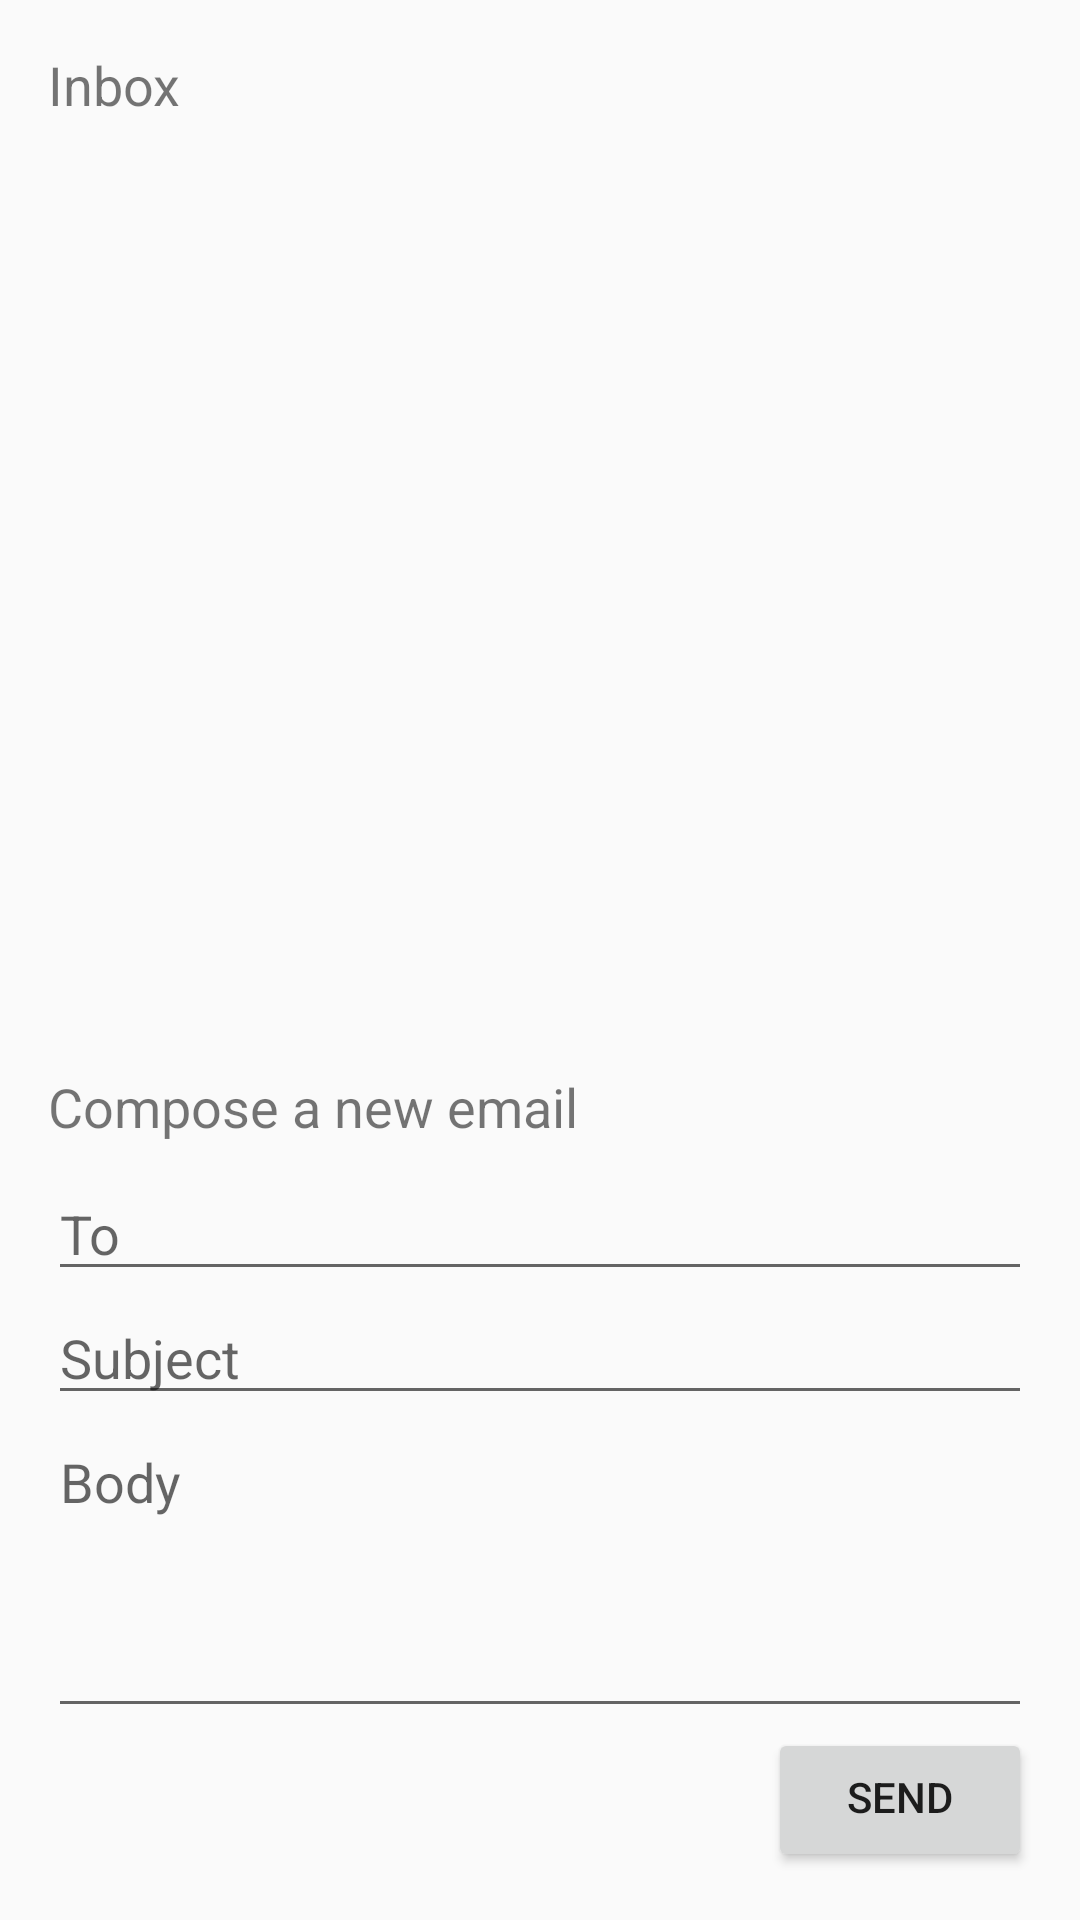

Android layout source for this screen:
<!-- AndroidManifest.xml: application theme Theme.VMail -->
<!-- res/layout/activity_mail.xml -->
<?xml version="1.0" encoding="utf-8"?>
<LinearLayout xmlns:android="http://schemas.android.com/apk/res/android"
    android:layout_width="match_parent"
    android:layout_height="match_parent"
    android:orientation="vertical"
    android:padding="16dp">

    <TextView
        android:id="@+id/mailListTitle"
        android:layout_width="wrap_content"
        android:layout_height="wrap_content"
        android:text="Inbox"
        android:textSize="18sp"
        android:paddingBottom="8dp" />

    <ListView
        android:id="@+id/mailListView"
        android:layout_width="match_parent"
        android:layout_height="0dp"
        android:layout_weight="1"
        android:dividerHeight="1dp" />

    <TextView
        android:id="@+id/composeTitle"
        android:layout_width="wrap_content"
        android:layout_height="wrap_content"
        android:text="Compose a new email"
        android:textSize="18sp"
        android:paddingBottom="8dp" />

    <EditText
        android:id="@+id/emailTo"
        android:layout_width="match_parent"
        android:layout_height="wrap_content"
        android:hint="To" />

    <EditText
        android:id="@+id/emailSubject"
        android:layout_width="match_parent"
        android:layout_height="wrap_content"
        android:hint="Subject" />

    <EditText
        android:id="@+id/emailBody"
        android:layout_width="match_parent"
        android:layout_height="wrap_content"
        android:hint="Body"
        android:gravity="top"
        android:minLines="4"
        android:inputType="textMultiLine" />

    <Button
        android:id="@+id/sendButton"
        android:layout_width="wrap_content"
        android:layout_height="wrap_content"
        android:text="Send"
        android:layout_gravity="right"
        android:paddingTop="8dp" />
</LinearLayout>
<!-- resources referenced by this layout -->
<resources>
  <style name="Theme.VMail" parent="Theme.AppCompat.DayNight.DarkActionBar">
          
          <item name="colorPrimary">@color/purple_500</item>
          <item name="colorPrimaryDark">@color/purple_700</item>
          <item name="colorAccent">@color/teal_200</item>
      </style>
  <!-- not gathered from this repository: default colours our renderer supplied (Android Studio template values) -->
  <color name="purple_500">#FF6200EE</color>
  <color name="purple_700">#FF3700B3</color>
  <color name="teal_200">#FF03DAC5</color>
</resources>
